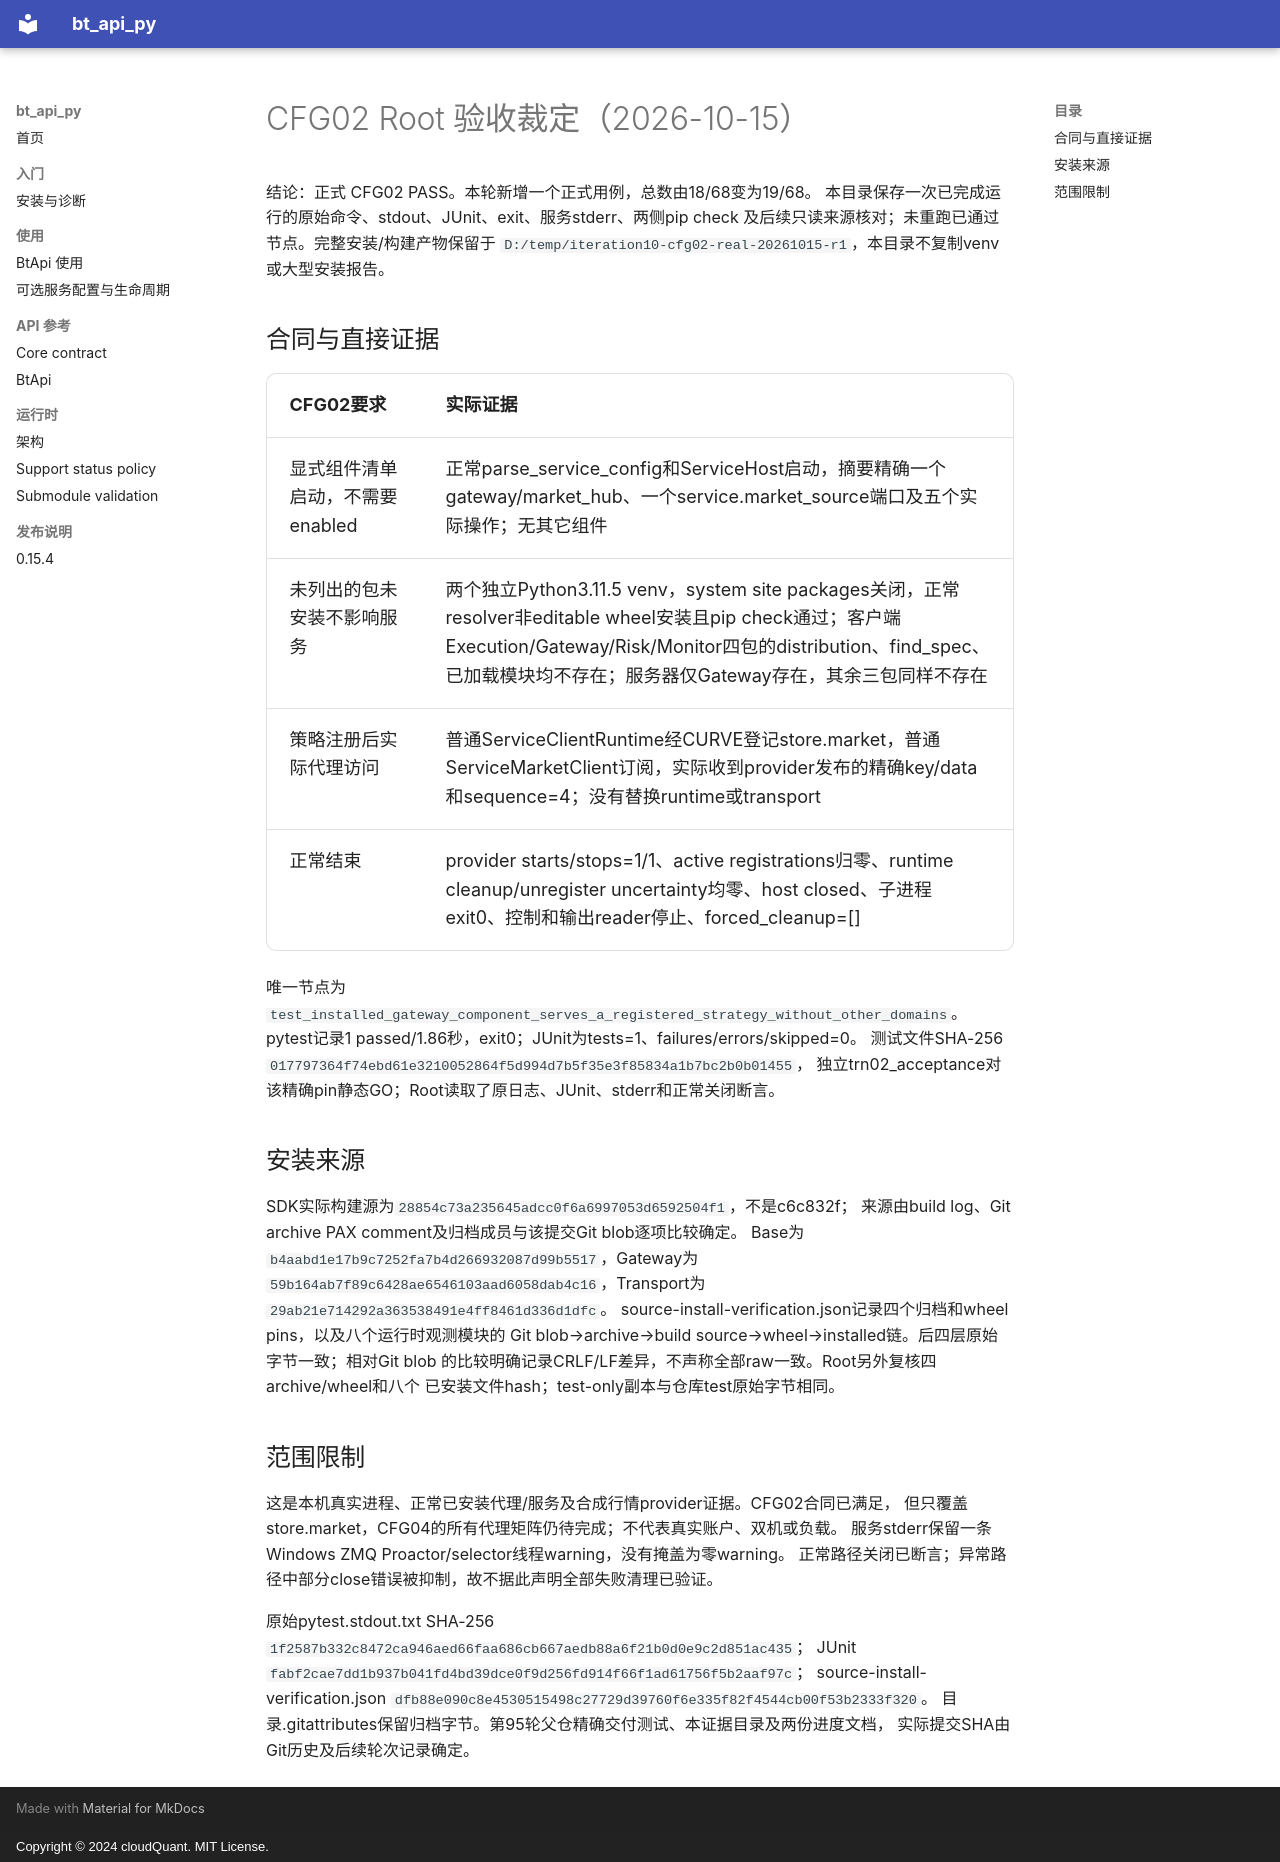

repository: cloudQuant/bt_api_py · page: 迭代计划/迭代10-可选组件与可配置通信/evidence/cfg02-isolated-service-20261015/root-adjudication/index.html · generator: mkdocs · copyright: Copyright © 2024 cloudQuant. MIT License.

# CFG02 Root 验收裁定（2026-10-15）

结论：正式 CFG02 PASS。本轮新增一个正式用例，总数由18/68变为19/68。
本目录保存一次已完成运行的原始命令、stdout、JUnit、exit、服务stderr、两侧pip check
及后续只读来源核对；未重跑已通过节点。完整安装/构建产物保留于
`D:/temp/iteration10-cfg02-real-20261015-r1`，本目录不复制venv或大型安装报告。

## 合同与直接证据

| CFG02要求 | 实际证据 |
|---|---|
| 显式组件清单启动，不需要enabled | 正常parse_service_config和ServiceHost启动，摘要精确一个gateway/market_hub、一个service.market_source端口及五个实际操作；无其它组件 |
| 未列出的包未安装不影响服务 | 两个独立Python3.11.5 venv，system site packages关闭，正常resolver非editable wheel安装且pip check通过；客户端Execution/Gateway/Risk/Monitor四包的distribution、find_spec、已加载模块均不存在；服务器仅Gateway存在，其余三包同样不存在 |
| 策略注册后实际代理访问 | 普通ServiceClientRuntime经CURVE登记store.market，普通ServiceMarketClient订阅，实际收到provider发布的精确key/data和sequence=4；没有替换runtime或transport |
| 正常结束 | provider starts/stops=1/1、active registrations归零、runtime cleanup/unregister uncertainty均零、host closed、子进程exit0、控制和输出reader停止、forced_cleanup=[] |

唯一节点为`test_installed_gateway_component_serves_a_registered_strategy_without_other_domains`。
pytest记录1 passed/1.86秒，exit0；JUnit为tests=1、failures/errors/skipped=0。
测试文件SHA-256 `017797364f74ebd61e3210052864f5d994d7b5f35e3f85834a1b7bc2b0b01455`，
独立trn02_acceptance对该精确pin静态GO；Root读取了原日志、JUnit、stderr和正常关闭断言。

## 安装来源

SDK实际构建源为`28854c73a235645adcc0f6a6997053d6592504f1`，不是c6c832f；
来源由build log、Git archive PAX comment及归档成员与该提交Git blob逐项比较确定。
Base为`b4aabd1e17b9c7252fa7b4d266932087d99b5517`，Gateway为
`59b164ab7f89c6428ae6546103aad6058dab4c16`，Transport为
`29ab21e714292a363538491e4ff8461d336d1dfc`。
source-install-verification.json记录四个归档和wheel pins，以及八个运行时观测模块的
Git blob→archive→build source→wheel→installed链。后四层原始字节一致；相对Git blob
的比较明确记录CRLF/LF差异，不声称全部raw一致。Root另外复核四archive/wheel和八个
已安装文件hash；test-only副本与仓库test原始字节相同。

## 范围限制

这是本机真实进程、正常已安装代理/服务及合成行情provider证据。CFG02合同已满足，
但只覆盖store.market，CFG04的所有代理矩阵仍待完成；不代表真实账户、双机或负载。
服务stderr保留一条Windows ZMQ Proactor/selector线程warning，没有掩盖为零warning。
正常路径关闭已断言；异常路径中部分close错误被抑制，故不据此声明全部失败清理已验证。

原始pytest.stdout.txt SHA-256 `1f2587b332c8472ca946aed66faa686cb667aedb88a6f21b0d0e9c2d851ac435`；
JUnit `fabf2cae7dd1b937b041fd4bd39dce0f9d256fd914f66f1ad61756f5b2aaf97c`；
source-install-verification.json `dfb88e090c8e4530515498c27729d39760f6e335f82f4544cb00f53b2333f320`。
目录.gitattributes保留归档字节。第95轮父仓精确交付测试、本证据目录及两份进度文档，
实际提交SHA由Git历史及后续轮次记录确定。
